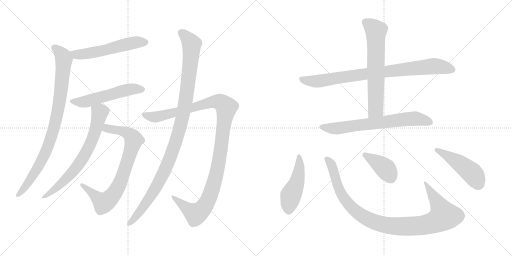
t = 0.00 s
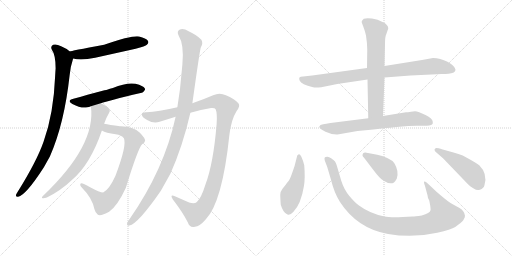
t = 2.39 s
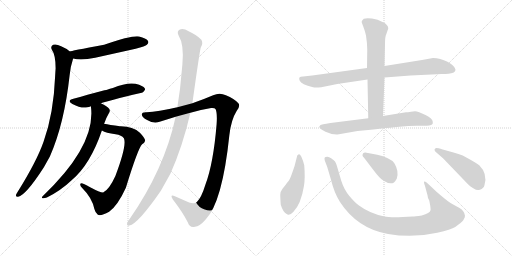
t = 4.78 s
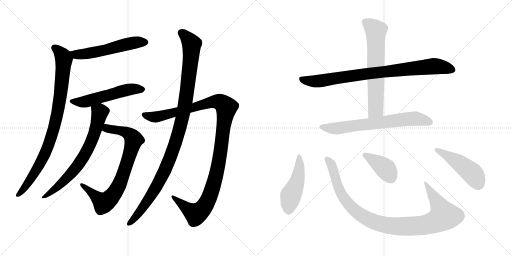
t = 7.16 s
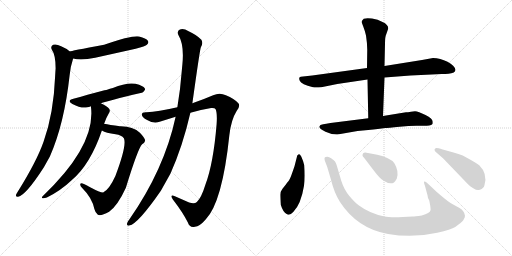
t = 9.55 s
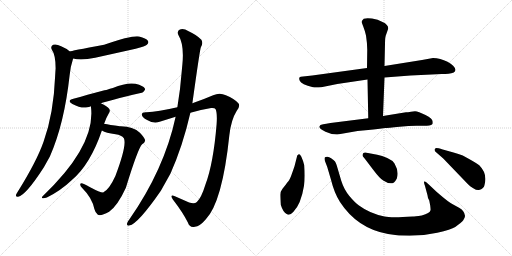
t = 11.94 s

The animated SVG that drew these frames (rendered in a browser with its animation timeline set to each time). Animation: 14 CSS @keyframes rules; one cycle of 11.94 s.

<svg version="1.1" viewBox="0 0 2048 1024" xmlns="http://www.w3.org/2000/svg">
  <g stroke="lightgray" stroke-dasharray="1,1" stroke-width="1" transform="scale(4, 4)">
    <line x1="0" y1="0" x2="256" y2="256"></line>
    <line x1="256" y1="0" x2="0" y2="256"></line>
    <line x1="128" y1="0" x2="128" y2="256"></line>
    <line x1="0" y1="128" x2="256" y2="128"></line>
    <line x1="256" y1="0" x2="512" y2="256"></line>
    <line x1="512" y1="0" x2="256" y2="256"></line>
    <line x1="384" y1="0" x2="384" y2="256"></line>
    <line x1="256" y1="128" x2="512" y2="128"></line>
  </g>
<g transform="scale(1, -1) translate(0, -850)">
   <style type="text/css">
    @keyframes keyframes0 {
      from {
       stroke: black;
       stroke-dashoffset: 560;
       stroke-width: 128;
       }
       65% {
       animation-timing-function: step-end;
       stroke: black;
       stroke-dashoffset: 0;
       stroke-width: 128;
       }
       to {
       stroke: black;
       stroke-width: 1024;
       }
       }
       #make-me-a-hanzi-animation-0 {
         animation: keyframes0 0.705729s both;
         animation-delay: 0.000000s;
         animation-timing-function: linear;
       }
    @keyframes keyframes1 {
      from {
       stroke: black;
       stroke-dashoffset: 900;
       stroke-width: 128;
       }
       75% {
       animation-timing-function: step-end;
       stroke: black;
       stroke-dashoffset: 0;
       stroke-width: 128;
       }
       to {
       stroke: black;
       stroke-width: 1024;
       }
       }
       #make-me-a-hanzi-animation-1 {
         animation: keyframes1 0.982422s both;
         animation-delay: 0.705729s;
         animation-timing-function: linear;
       }
    @keyframes keyframes2 {
      from {
       stroke: black;
       stroke-dashoffset: 543;
       stroke-width: 128;
       }
       64% {
       animation-timing-function: step-end;
       stroke: black;
       stroke-dashoffset: 0;
       stroke-width: 128;
       }
       to {
       stroke: black;
       stroke-width: 1024;
       }
       }
       #make-me-a-hanzi-animation-2 {
         animation: keyframes2 0.691895s both;
         animation-delay: 1.688151s;
         animation-timing-function: linear;
       }
    @keyframes keyframes3 {
      from {
       stroke: black;
       stroke-dashoffset: 709;
       stroke-width: 128;
       }
       70% {
       animation-timing-function: step-end;
       stroke: black;
       stroke-dashoffset: 0;
       stroke-width: 128;
       }
       to {
       stroke: black;
       stroke-width: 1024;
       }
       }
       #make-me-a-hanzi-animation-3 {
         animation: keyframes3 0.826986s both;
         animation-delay: 2.380046s;
         animation-timing-function: linear;
       }
    @keyframes keyframes4 {
      from {
       stroke: black;
       stroke-dashoffset: 792;
       stroke-width: 128;
       }
       72% {
       animation-timing-function: step-end;
       stroke: black;
       stroke-dashoffset: 0;
       stroke-width: 128;
       }
       to {
       stroke: black;
       stroke-width: 1024;
       }
       }
       #make-me-a-hanzi-animation-4 {
         animation: keyframes4 0.894531s both;
         animation-delay: 3.207032s;
         animation-timing-function: linear;
       }
    @keyframes keyframes5 {
      from {
       stroke: black;
       stroke-dashoffset: 1155;
       stroke-width: 128;
       }
       79% {
       animation-timing-function: step-end;
       stroke: black;
       stroke-dashoffset: 0;
       stroke-width: 128;
       }
       to {
       stroke: black;
       stroke-width: 1024;
       }
       }
       #make-me-a-hanzi-animation-5 {
         animation: keyframes5 1.189941s both;
         animation-delay: 4.101563s;
         animation-timing-function: linear;
       }
    @keyframes keyframes6 {
      from {
       stroke: black;
       stroke-dashoffset: 1092;
       stroke-width: 128;
       }
       78% {
       animation-timing-function: step-end;
       stroke: black;
       stroke-dashoffset: 0;
       stroke-width: 128;
       }
       to {
       stroke: black;
       stroke-width: 1024;
       }
       }
       #make-me-a-hanzi-animation-6 {
         animation: keyframes6 1.138672s both;
         animation-delay: 5.291504s;
         animation-timing-function: linear;
       }
    @keyframes keyframes7 {
      from {
       stroke: black;
       stroke-dashoffset: 865;
       stroke-width: 128;
       }
       74% {
       animation-timing-function: step-end;
       stroke: black;
       stroke-dashoffset: 0;
       stroke-width: 128;
       }
       to {
       stroke: black;
       stroke-width: 1024;
       }
       }
       #make-me-a-hanzi-animation-7 {
         animation: keyframes7 0.953939s both;
         animation-delay: 6.430176s;
         animation-timing-function: linear;
       }
    @keyframes keyframes8 {
      from {
       stroke: black;
       stroke-dashoffset: 663;
       stroke-width: 128;
       }
       68% {
       animation-timing-function: step-end;
       stroke: black;
       stroke-dashoffset: 0;
       stroke-width: 128;
       }
       to {
       stroke: black;
       stroke-width: 1024;
       }
       }
       #make-me-a-hanzi-animation-8 {
         animation: keyframes8 0.789551s both;
         animation-delay: 7.384115s;
         animation-timing-function: linear;
       }
    @keyframes keyframes9 {
      from {
       stroke: black;
       stroke-dashoffset: 703;
       stroke-width: 128;
       }
       70% {
       animation-timing-function: step-end;
       stroke: black;
       stroke-dashoffset: 0;
       stroke-width: 128;
       }
       to {
       stroke: black;
       stroke-width: 1024;
       }
       }
       #make-me-a-hanzi-animation-9 {
         animation: keyframes9 0.822103s both;
         animation-delay: 8.173666s;
         animation-timing-function: linear;
       }
    @keyframes keyframes10 {
      from {
       stroke: black;
       stroke-dashoffset: 481;
       stroke-width: 128;
       }
       61% {
       animation-timing-function: step-end;
       stroke: black;
       stroke-dashoffset: 0;
       stroke-width: 128;
       }
       to {
       stroke: black;
       stroke-width: 1024;
       }
       }
       #make-me-a-hanzi-animation-10 {
         animation: keyframes10 0.641439s both;
         animation-delay: 8.995769s;
         animation-timing-function: linear;
       }
    @keyframes keyframes11 {
      from {
       stroke: black;
       stroke-dashoffset: 1029;
       stroke-width: 128;
       }
       77% {
       animation-timing-function: step-end;
       stroke: black;
       stroke-dashoffset: 0;
       stroke-width: 128;
       }
       to {
       stroke: black;
       stroke-width: 1024;
       }
       }
       #make-me-a-hanzi-animation-11 {
         animation: keyframes11 1.087402s both;
         animation-delay: 9.637208s;
         animation-timing-function: linear;
       }
    @keyframes keyframes12 {
      from {
       stroke: black;
       stroke-dashoffset: 401;
       stroke-width: 128;
       }
       57% {
       animation-timing-function: step-end;
       stroke: black;
       stroke-dashoffset: 0;
       stroke-width: 128;
       }
       to {
       stroke: black;
       stroke-width: 1024;
       }
       }
       #make-me-a-hanzi-animation-12 {
         animation: keyframes12 0.576335s both;
         animation-delay: 10.724610s;
         animation-timing-function: linear;
       }
    @keyframes keyframes13 {
      from {
       stroke: black;
       stroke-dashoffset: 475;
       stroke-width: 128;
       }
       61% {
       animation-timing-function: step-end;
       stroke: black;
       stroke-dashoffset: 0;
       stroke-width: 128;
       }
       to {
       stroke: black;
       stroke-width: 1024;
       }
       }
       #make-me-a-hanzi-animation-13 {
         animation: keyframes13 0.636556s both;
         animation-delay: 11.300945s;
         animation-timing-function: linear;
       }
</style>
<path d="M 292.5 616.0 Q 323.5 607.0 380.5 619.0 L 542.5 655.0 Q 582.5 665.0 587.5 671.0 Q 596.5 678.0 591.5 687.0 Q 584.5 697.0 556.5 704.0 Q 531.5 710.0 416.5 671.0 Q 280.5 646.0 279.5 644.0 C 250.5 636.0 263.5 623.0 292.5 616.0 Z" fill="lightgray"></path> 
<path d="M 279.5 644.0 Q 266.5 656.0 244.5 665.0 Q 225.5 675.0 212.5 671.0 Q 200.5 664.0 207.5 651.0 Q 222.5 630.0 222.5 577.0 Q 221.5 564.0 220.5 545.0 Q 214.5 395.0 174.5 284.0 Q 147.5 206.0 71.5 84.0 Q 67.5 78.0 64.5 72.0 Q 61.5 62.0 72.5 63.0 Q 103.5 69.0 175.5 181.0 L 199.5 224.0 Q 257.5 356.0 278.5 549.0 Q 281.5 583.0 292.5 616.0 C 297.5 631.0 297.5 631.0 279.5 644.0 Z" fill="lightgray"></path> 
<path d="M 403.5 437.0 Q 431.5 447.0 562.5 478.0 Q 572.5 478.0 580.5 492.0 Q 580.5 502.0 556.5 511.0 Q 517.5 526.0 451.5 498.0 Q 439.5 495.0 428.5 491.0 Q 422.5 491.0 293.5 455.0 Q 265.5 448.0 289.5 434.0 Q 325.5 415.0 349.5 421.0 Q 355.5 422.0 363.5 425.0 L 403.5 437.0 Z" fill="lightgray"></path> 
<path d="M 416.5 355.0 Q 423.5 377.0 435.5 397.0 Q 442.5 407.0 436.5 415.0 Q 429.5 424.0 403.5 437.0 C 377.5 451.0 360.5 455.0 363.5 425.0 Q 385.5 269.0 171.5 66.0 Q 164.5 59.0 170.5 57.0 Q 177.5 56.0 187.5 60.0 Q 242.5 87.0 286.5 129.0 Q 361.5 192.0 407.5 328.0 L 416.5 355.0 Z" fill="lightgray"></path> 
<path d="M 407.5 328.0 Q 423.5 318.0 462.5 313.0 Q 486.5 310.0 495.5 297.0 Q 508.5 270.0 461.5 146.0 Q 436.5 91.0 412.5 80.0 Q 399.5 80.0 360.5 101.0 Q 327.5 120.0 322.5 116.0 Q 316.5 109.0 331.5 95.0 Q 368.5 58.0 377.5 14.0 Q 381.5 -2.0 391.5 -9.0 Q 403.5 -15.0 436.5 3.0 Q 470.5 27.0 503.5 99.0 Q 551.5 256.0 568.5 273.0 Q 578.5 279.0 580.5 287.0 Q 581.5 296.0 559.5 319.0 Q 531.5 346.0 479.5 345.0 Q 437.5 351.0 416.5 355.0 C 386.5 360.0 380.5 340.0 407.5 328.0 Z" fill="lightgray"></path> 
<path d="M 761.5 399.0 Q 801.5 411.0 844.5 418.0 Q 859.5 419.0 862.5 413.0 Q 869.5 397.0 866.5 354.0 Q 853.5 195.0 821.5 111.0 Q 805.5 59.0 787.5 42.0 Q 777.5 33.0 756.5 40.0 L 699.5 65.0 Q 677.5 74.0 691.5 52.0 Q 731.5 0.0 751.5 -40.0 Q 758.5 -62.0 779.5 -57.0 Q 798.5 -56.0 822.5 -28.0 Q 889.5 41.0 917.5 310.0 Q 924.5 371.0 946.5 406.0 Q 962.5 427.0 953.5 437.0 Q 937.5 455.0 903.5 469.0 Q 878.5 481.0 852.5 469.0 Q 815.5 453.0 769.5 437.0 L 709.5 421.0 Q 631.5 403.0 586.5 401.0 Q 567.5 402.0 567.5 392.0 Q 566.5 382.0 588.5 370.0 Q 615.5 354.0 638.5 363.0 L 702.5 383.0 L 761.5 399.0 Z" fill="lightgray"></path> 
<path d="M 702.5 383.0 Q 657.5 173.0 516.5 -29.0 Q 510.5 -36.0 508.5 -43.0 Q 505.5 -55.0 517.5 -52.0 Q 551.5 -46.0 643.5 87.0 L 681.5 155.0 Q 730.5 264.0 761.5 399.0 L 769.5 437.0 Q 799.5 653.0 803.5 661.0 Q 813.5 677.0 805.5 691.0 Q 787.5 710.0 754.5 725.0 Q 733.5 738.0 719.5 732.0 Q 706.5 725.0 713.5 710.0 Q 737.5 671.0 729.5 592.0 Q 728.5 583.0 727.5 571.0 Q 721.5 492.0 709.5 421.0 L 702.5 383.0 Z" fill="lightgray"></path> 
<path d="M 1468.0 578.5 L 1249.0 548.5 L 1203.0 543.5 Q 1193.0 541.5 1199.0 527.0 Q 1205.0 512.5 1252.0 501.5 Q 1262.0 498.5 1285.0 501.5 L 1349.0 514.5 L 1470.0 532.5 L 1538.0 540.5 L 1642.0 548.5 Q 1684.0 551.5 1726.0 552.5 L 1767.0 554.5 Q 1797.0 554.5 1815.0 560.5 Q 1822.0 564.5 1822.0 571.5 Q 1819.0 587.5 1790.0 603.0 Q 1761.0 618.5 1732.0 618.5 L 1688.0 610.5 L 1538.0 586.5 L 1468.0 578.5 Z" fill="lightgray"></path> 
<path d="M 1538.0 586.5 L 1540.0 675.5 Q 1540.0 704.5 1545.0 713.5 L 1553.0 736.5 Q 1553.0 752.5 1530.0 762.5 Q 1512.0 773.5 1488.0 776.5 Q 1463.0 778.5 1455.0 775.5 L 1448.0 767.5 Q 1446.0 762.5 1447.0 760.5 L 1453.0 744.5 Q 1459.0 729.5 1464.0 708.5 Q 1469.0 675.5 1469.0 652.5 L 1468.0 578.5 L 1470.0 532.5 L 1473.0 377.5 C 1474.0 347.5 1531.0 356.5 1532.0 386.5 L 1538.0 540.5 L 1538.0 586.5 Z" fill="lightgray"></path> 
<path d="M 1473.0 377.5 L 1322.0 358.5 Q 1284.0 352.5 1282.0 350.5 Q 1280.0 348.5 1279.0 346.5 L 1277.0 344.5 Q 1277.0 335.5 1302.0 323.5 Q 1327.0 311.5 1350.0 312.5 L 1430.0 326.5 L 1473.0 330.5 Q 1516.0 334.5 1539.0 338.5 Q 1551.0 338.5 1598.5 343.5 Q 1646.0 348.5 1683.5 347.0 Q 1721.0 345.5 1729.0 353.5 Q 1729.0 354.5 1731.0 356.5 L 1731.0 363.5 Q 1731.0 374.5 1702.0 390.0 Q 1673.0 405.5 1660.0 405.5 L 1644.0 403.5 Q 1630.0 401.5 1624.0 401.5 L 1532.0 386.5 L 1473.0 377.5 Z" fill="lightgray"></path> 
<path d="M 1217.0 189.5 Q 1212.0 209.5 1205.0 224.5 Q 1199.0 234.5 1195.5 233.0 Q 1192.0 231.5 1189.0 228.5 L 1178.0 185.5 Q 1174.0 173.5 1166.5 152.5 Q 1159.0 131.5 1153.5 125.0 Q 1148.0 118.5 1143.5 112.5 Q 1139.0 106.5 1130.0 95.0 Q 1121.0 83.5 1121.0 71.5 Q 1121.0 59.5 1123.0 31.5 Q 1126.0 20.5 1134.0 6.5 Q 1147.0 -9.5 1155.0 -8.5 Q 1163.0 -7.5 1173.0 2.5 Q 1204.0 33.5 1216.0 107.5 Q 1221.0 138.5 1217.0 189.5 Z" fill="lightgray"></path> 
<path d="M 1713.0 114.5 Q 1700.0 126.5 1697.0 124.0 Q 1694.0 121.5 1700.0 106.5 L 1710.0 69.5 L 1712.0 58.5 L 1717.0 48.5 L 1721.0 27.5 Q 1723.0 10.5 1722.0 9.5 Q 1720.0 -2.5 1687.0 -11.5 Q 1659.0 -15.5 1651.0 -15.5 Q 1564.0 -21.5 1538.0 -15.5 Q 1479.0 -3.5 1436.0 28.5 Q 1419.0 40.5 1397.5 66.5 Q 1376.0 92.5 1365.0 127.5 L 1350.0 178.5 Q 1343.0 204.5 1337.0 207.5 L 1334.0 210.5 Q 1333.0 210.5 1324.5 217.0 Q 1316.0 223.5 1308.5 223.0 Q 1301.0 222.5 1299.0 220.5 Q 1297.0 218.5 1299.0 208.5 L 1309.0 182.5 L 1324.0 131.5 Q 1337.0 78.5 1360.0 42.5 Q 1429.0 -63.5 1552.0 -85.5 Q 1652.0 -102.5 1749.0 -80.5 Q 1805.0 -67.5 1821.0 -57.5 Q 1847.0 -38.5 1853.0 -30.5 Q 1861.0 -17.5 1860.0 -12.5 Q 1858.0 6.5 1838.0 18.5 L 1809.0 34.5 Q 1795.0 41.5 1760.0 71.5 L 1746.0 83.5 L 1713.0 114.5 Z" fill="lightgray"></path> 
<path d="M 1492.0 172.5 Q 1519.0 136.5 1533.0 128.5 Q 1560.0 110.5 1576.0 120.5 Q 1582.0 126.5 1587.0 135.5 Q 1597.0 164.5 1578.0 196.5 Q 1570.0 208.5 1549.0 218.0 Q 1528.0 227.5 1509.0 231.5 L 1461.0 240.5 Q 1450.0 240.5 1450.0 228.5 Q 1450.0 226.5 1457.0 218.5 L 1492.0 172.5 Z" fill="lightgray"></path> 
<path d="M 1771.0 252.5 Q 1742.0 260.5 1741.0 256.5 Q 1738.0 253.5 1738.0 250.5 L 1741.0 244.5 L 1773.0 216.5 L 1872.0 113.5 Q 1879.0 106.5 1893.0 97.5 Q 1907.0 88.5 1916.0 90.5 Q 1936.0 96.5 1938.0 110.5 Q 1951.0 155.5 1917.0 189.5 Q 1908.0 196.5 1887.0 208.5 L 1851.0 228.5 Q 1835.0 235.5 1814.0 240.5 L 1771.0 252.5 Z" fill="lightgray"></path> 
      <clipPath id="make-me-a-hanzi-clip-0">
      <path d="M 292.5 616.0 Q 323.5 607.0 380.5 619.0 L 542.5 655.0 Q 582.5 665.0 587.5 671.0 Q 596.5 678.0 591.5 687.0 Q 584.5 697.0 556.5 704.0 Q 531.5 710.0 416.5 671.0 Q 280.5 646.0 279.5 644.0 C 250.5 636.0 263.5 623.0 292.5 616.0 Z" fill="lightgray"></path>
      </clipPath>
      <path clip-path="url(#make-me-a-hanzi-clip-0)" d="M 283.5 637.0 L 311.5 631.0 L 367.5 638.0 L 538.5 680.0 L 581.5 681.0 " fill="none" id="make-me-a-hanzi-animation-0" stroke-dasharray="432 864" stroke-linecap="round"></path>

      <clipPath id="make-me-a-hanzi-clip-1">
      <path d="M 279.5 644.0 Q 266.5 656.0 244.5 665.0 Q 225.5 675.0 212.5 671.0 Q 200.5 664.0 207.5 651.0 Q 222.5 630.0 222.5 577.0 Q 221.5 564.0 220.5 545.0 Q 214.5 395.0 174.5 284.0 Q 147.5 206.0 71.5 84.0 Q 67.5 78.0 64.5 72.0 Q 61.5 62.0 72.5 63.0 Q 103.5 69.0 175.5 181.0 L 199.5 224.0 Q 257.5 356.0 278.5 549.0 Q 281.5 583.0 292.5 616.0 C 297.5 631.0 297.5 631.0 279.5 644.0 Z" fill="lightgray"></path>
      </clipPath>
      <path clip-path="url(#make-me-a-hanzi-clip-1)" d="M 217.5 659.0 L 231.5 650.0 L 255.5 614.0 L 240.5 456.0 L 222.5 362.0 L 177.5 229.0 L 128.5 142.0 L 73.5 72.0 " fill="none" id="make-me-a-hanzi-animation-1" stroke-dasharray="772 1544" stroke-linecap="round"></path>

      <clipPath id="make-me-a-hanzi-clip-2">
      <path d="M 403.5 437.0 Q 431.5 447.0 562.5 478.0 Q 572.5 478.0 580.5 492.0 Q 580.5 502.0 556.5 511.0 Q 517.5 526.0 451.5 498.0 Q 439.5 495.0 428.5 491.0 Q 422.5 491.0 293.5 455.0 Q 265.5 448.0 289.5 434.0 Q 325.5 415.0 349.5 421.0 Q 355.5 422.0 363.5 425.0 L 403.5 437.0 Z" fill="lightgray"></path>
      </clipPath>
      <path clip-path="url(#make-me-a-hanzi-clip-2)" d="M 289.5 445.0 L 350.5 445.0 L 513.5 492.0 L 569.5 492.0 " fill="none" id="make-me-a-hanzi-animation-2" stroke-dasharray="415 830" stroke-linecap="round"></path>

      <clipPath id="make-me-a-hanzi-clip-3">
      <path d="M 416.5 355.0 Q 423.5 377.0 435.5 397.0 Q 442.5 407.0 436.5 415.0 Q 429.5 424.0 403.5 437.0 C 377.5 451.0 360.5 455.0 363.5 425.0 Q 385.5 269.0 171.5 66.0 Q 164.5 59.0 170.5 57.0 Q 177.5 56.0 187.5 60.0 Q 242.5 87.0 286.5 129.0 Q 361.5 192.0 407.5 328.0 L 416.5 355.0 Z" fill="lightgray"></path>
      </clipPath>
      <path clip-path="url(#make-me-a-hanzi-clip-3)" d="M 372.5 420.0 L 399.5 401.0 L 380.5 325.0 L 349.5 249.0 L 286.5 158.0 L 225.5 98.0 L 174.5 61.0 " fill="none" id="make-me-a-hanzi-animation-3" stroke-dasharray="581 1162" stroke-linecap="round"></path>

      <clipPath id="make-me-a-hanzi-clip-4">
      <path d="M 407.5 328.0 Q 423.5 318.0 462.5 313.0 Q 486.5 310.0 495.5 297.0 Q 508.5 270.0 461.5 146.0 Q 436.5 91.0 412.5 80.0 Q 399.5 80.0 360.5 101.0 Q 327.5 120.0 322.5 116.0 Q 316.5 109.0 331.5 95.0 Q 368.5 58.0 377.5 14.0 Q 381.5 -2.0 391.5 -9.0 Q 403.5 -15.0 436.5 3.0 Q 470.5 27.0 503.5 99.0 Q 551.5 256.0 568.5 273.0 Q 578.5 279.0 580.5 287.0 Q 581.5 296.0 559.5 319.0 Q 531.5 346.0 479.5 345.0 Q 437.5 351.0 416.5 355.0 C 386.5 360.0 380.5 340.0 407.5 328.0 Z" fill="lightgray"></path>
      </clipPath>
      <path clip-path="url(#make-me-a-hanzi-clip-4)" d="M 415.5 333.0 L 432.5 336.0 L 501.5 323.0 L 521.5 310.0 L 534.5 290.0 L 481.5 120.0 L 446.5 63.0 L 414.5 38.0 L 325.5 111.0 " fill="none" id="make-me-a-hanzi-animation-4" stroke-dasharray="664 1328" stroke-linecap="round"></path>

      <clipPath id="make-me-a-hanzi-clip-5">
      <path d="M 761.5 399.0 Q 801.5 411.0 844.5 418.0 Q 859.5 419.0 862.5 413.0 Q 869.5 397.0 866.5 354.0 Q 853.5 195.0 821.5 111.0 Q 805.5 59.0 787.5 42.0 Q 777.5 33.0 756.5 40.0 L 699.5 65.0 Q 677.5 74.0 691.5 52.0 Q 731.5 0.0 751.5 -40.0 Q 758.5 -62.0 779.5 -57.0 Q 798.5 -56.0 822.5 -28.0 Q 889.5 41.0 917.5 310.0 Q 924.5 371.0 946.5 406.0 Q 962.5 427.0 953.5 437.0 Q 937.5 455.0 903.5 469.0 Q 878.5 481.0 852.5 469.0 Q 815.5 453.0 769.5 437.0 L 709.5 421.0 Q 631.5 403.0 586.5 401.0 Q 567.5 402.0 567.5 392.0 Q 566.5 382.0 588.5 370.0 Q 615.5 354.0 638.5 363.0 L 702.5 383.0 L 761.5 399.0 Z" fill="lightgray"></path>
      </clipPath>
      <path clip-path="url(#make-me-a-hanzi-clip-5)" d="M 577.5 390.0 L 627.5 382.0 L 855.5 443.0 L 885.5 439.0 L 905.5 420.0 L 874.5 193.0 L 862.5 138.0 L 829.5 43.0 L 807.5 11.0 L 783.5 -6.0 L 746.5 16.0 L 703.5 54.0 " fill="none" id="make-me-a-hanzi-animation-5" stroke-dasharray="1027 2054" stroke-linecap="round"></path>

      <clipPath id="make-me-a-hanzi-clip-6">
      <path d="M 702.5 383.0 Q 657.5 173.0 516.5 -29.0 Q 510.5 -36.0 508.5 -43.0 Q 505.5 -55.0 517.5 -52.0 Q 551.5 -46.0 643.5 87.0 L 681.5 155.0 Q 730.5 264.0 761.5 399.0 L 769.5 437.0 Q 799.5 653.0 803.5 661.0 Q 813.5 677.0 805.5 691.0 Q 787.5 710.0 754.5 725.0 Q 733.5 738.0 719.5 732.0 Q 706.5 725.0 713.5 710.0 Q 737.5 671.0 729.5 592.0 Q 728.5 583.0 727.5 571.0 Q 721.5 492.0 709.5 421.0 L 702.5 383.0 Z" fill="lightgray"></path>
      </clipPath>
      <path clip-path="url(#make-me-a-hanzi-clip-6)" d="M 725.5 719.0 L 750.5 697.0 L 766.5 665.0 L 748.5 482.0 L 718.5 336.0 L 692.5 251.0 L 634.5 119.0 L 569.5 16.0 L 517.5 -43.0 " fill="none" id="make-me-a-hanzi-animation-6" stroke-dasharray="964 1928" stroke-linecap="round"></path>

      <clipPath id="make-me-a-hanzi-clip-7">
      <path d="M 1468.0 578.5 L 1249.0 548.5 L 1203.0 543.5 Q 1193.0 541.5 1199.0 527.0 Q 1205.0 512.5 1252.0 501.5 Q 1262.0 498.5 1285.0 501.5 L 1349.0 514.5 L 1470.0 532.5 L 1538.0 540.5 L 1642.0 548.5 Q 1684.0 551.5 1726.0 552.5 L 1767.0 554.5 Q 1797.0 554.5 1815.0 560.5 Q 1822.0 564.5 1822.0 571.5 Q 1819.0 587.5 1790.0 603.0 Q 1761.0 618.5 1732.0 618.5 L 1688.0 610.5 L 1538.0 586.5 L 1468.0 578.5 Z" fill="lightgray"></path>
      </clipPath>
      <path clip-path="url(#make-me-a-hanzi-clip-7)" d="M 1206.0 534.5 L 1266.0 525.5 L 1463.0 555.5 L 1730.0 585.5 L 1771.0 582.5 L 1809.0 571.5 " fill="none" id="make-me-a-hanzi-animation-7" stroke-dasharray="737 1474" stroke-linecap="round"></path>

      <clipPath id="make-me-a-hanzi-clip-8">
      <path d="M 1538.0 586.5 L 1540.0 675.5 Q 1540.0 704.5 1545.0 713.5 L 1553.0 736.5 Q 1553.0 752.5 1530.0 762.5 Q 1512.0 773.5 1488.0 776.5 Q 1463.0 778.5 1455.0 775.5 L 1448.0 767.5 Q 1446.0 762.5 1447.0 760.5 L 1453.0 744.5 Q 1459.0 729.5 1464.0 708.5 Q 1469.0 675.5 1469.0 652.5 L 1468.0 578.5 L 1470.0 532.5 L 1473.0 377.5 C 1474.0 347.5 1531.0 356.5 1532.0 386.5 L 1538.0 540.5 L 1538.0 586.5 Z" fill="lightgray"></path>
      </clipPath>
      <path clip-path="url(#make-me-a-hanzi-clip-8)" d="M 1461.0 763.5 L 1504.0 727.5 L 1503.0 412.5 L 1479.0 385.5 " fill="none" id="make-me-a-hanzi-animation-8" stroke-dasharray="535 1070" stroke-linecap="round"></path>

      <clipPath id="make-me-a-hanzi-clip-9">
      <path d="M 1473.0 377.5 L 1322.0 358.5 Q 1284.0 352.5 1282.0 350.5 Q 1280.0 348.5 1279.0 346.5 L 1277.0 344.5 Q 1277.0 335.5 1302.0 323.5 Q 1327.0 311.5 1350.0 312.5 L 1430.0 326.5 L 1473.0 330.5 Q 1516.0 334.5 1539.0 338.5 Q 1551.0 338.5 1598.5 343.5 Q 1646.0 348.5 1683.5 347.0 Q 1721.0 345.5 1729.0 353.5 Q 1729.0 354.5 1731.0 356.5 L 1731.0 363.5 Q 1731.0 374.5 1702.0 390.0 Q 1673.0 405.5 1660.0 405.5 L 1644.0 403.5 Q 1630.0 401.5 1624.0 401.5 L 1532.0 386.5 L 1473.0 377.5 Z" fill="lightgray"></path>
      </clipPath>
      <path clip-path="url(#make-me-a-hanzi-clip-9)" d="M 1281.0 342.5 L 1345.0 336.5 L 1660.0 376.5 L 1723.0 360.5 " fill="none" id="make-me-a-hanzi-animation-9" stroke-dasharray="575 1150" stroke-linecap="round"></path>

      <clipPath id="make-me-a-hanzi-clip-10">
      <path d="M 1217.0 189.5 Q 1212.0 209.5 1205.0 224.5 Q 1199.0 234.5 1195.5 233.0 Q 1192.0 231.5 1189.0 228.5 L 1178.0 185.5 Q 1174.0 173.5 1166.5 152.5 Q 1159.0 131.5 1153.5 125.0 Q 1148.0 118.5 1143.5 112.5 Q 1139.0 106.5 1130.0 95.0 Q 1121.0 83.5 1121.0 71.5 Q 1121.0 59.5 1123.0 31.5 Q 1126.0 20.5 1134.0 6.5 Q 1147.0 -9.5 1155.0 -8.5 Q 1163.0 -7.5 1173.0 2.5 Q 1204.0 33.5 1216.0 107.5 Q 1221.0 138.5 1217.0 189.5 Z" fill="lightgray"></path>
      </clipPath>
      <path clip-path="url(#make-me-a-hanzi-clip-10)" d="M 1197.0 224.5 L 1198.0 180.5 L 1191.0 137.5 L 1163.0 65.5 L 1155.0 5.5 " fill="none" id="make-me-a-hanzi-animation-10" stroke-dasharray="353 706" stroke-linecap="round"></path>

      <clipPath id="make-me-a-hanzi-clip-11">
      <path d="M 1713.0 114.5 Q 1700.0 126.5 1697.0 124.0 Q 1694.0 121.5 1700.0 106.5 L 1710.0 69.5 L 1712.0 58.5 L 1717.0 48.5 L 1721.0 27.5 Q 1723.0 10.5 1722.0 9.5 Q 1720.0 -2.5 1687.0 -11.5 Q 1659.0 -15.5 1651.0 -15.5 Q 1564.0 -21.5 1538.0 -15.5 Q 1479.0 -3.5 1436.0 28.5 Q 1419.0 40.5 1397.5 66.5 Q 1376.0 92.5 1365.0 127.5 L 1350.0 178.5 Q 1343.0 204.5 1337.0 207.5 L 1334.0 210.5 Q 1333.0 210.5 1324.5 217.0 Q 1316.0 223.5 1308.5 223.0 Q 1301.0 222.5 1299.0 220.5 Q 1297.0 218.5 1299.0 208.5 L 1309.0 182.5 L 1324.0 131.5 Q 1337.0 78.5 1360.0 42.5 Q 1429.0 -63.5 1552.0 -85.5 Q 1652.0 -102.5 1749.0 -80.5 Q 1805.0 -67.5 1821.0 -57.5 Q 1847.0 -38.5 1853.0 -30.5 Q 1861.0 -17.5 1860.0 -12.5 Q 1858.0 6.5 1838.0 18.5 L 1809.0 34.5 Q 1795.0 41.5 1760.0 71.5 L 1746.0 83.5 L 1713.0 114.5 Z" fill="lightgray"></path>
      </clipPath>
      <path clip-path="url(#make-me-a-hanzi-clip-11)" d="M 1306.0 214.5 L 1325.0 192.5 L 1363.0 78.5 L 1392.0 35.5 L 1458.0 -18.5 L 1536.0 -48.5 L 1608.0 -55.5 L 1692.0 -50.5 L 1749.0 -33.5 L 1775.0 -12.5 L 1749.0 42.5 L 1699.0 120.5 " fill="none" id="make-me-a-hanzi-animation-11" stroke-dasharray="901 1802" stroke-linecap="round"></path>

      <clipPath id="make-me-a-hanzi-clip-12">
      <path d="M 1492.0 172.5 Q 1519.0 136.5 1533.0 128.5 Q 1560.0 110.5 1576.0 120.5 Q 1582.0 126.5 1587.0 135.5 Q 1597.0 164.5 1578.0 196.5 Q 1570.0 208.5 1549.0 218.0 Q 1528.0 227.5 1509.0 231.5 L 1461.0 240.5 Q 1450.0 240.5 1450.0 228.5 Q 1450.0 226.5 1457.0 218.5 L 1492.0 172.5 Z" fill="lightgray"></path>
      </clipPath>
      <path clip-path="url(#make-me-a-hanzi-clip-12)" d="M 1460.0 230.5 L 1542.0 175.5 L 1565.0 135.5 " fill="none" id="make-me-a-hanzi-animation-12" stroke-dasharray="273 546" stroke-linecap="round"></path>

      <clipPath id="make-me-a-hanzi-clip-13">
      <path d="M 1771.0 252.5 Q 1742.0 260.5 1741.0 256.5 Q 1738.0 253.5 1738.0 250.5 L 1741.0 244.5 L 1773.0 216.5 L 1872.0 113.5 Q 1879.0 106.5 1893.0 97.5 Q 1907.0 88.5 1916.0 90.5 Q 1936.0 96.5 1938.0 110.5 Q 1951.0 155.5 1917.0 189.5 Q 1908.0 196.5 1887.0 208.5 L 1851.0 228.5 Q 1835.0 235.5 1814.0 240.5 L 1771.0 252.5 Z" fill="lightgray"></path>
      </clipPath>
      <path clip-path="url(#make-me-a-hanzi-clip-13)" d="M 1746.0 250.5 L 1852.0 187.5 L 1890.0 156.5 L 1913.0 115.5 " fill="none" id="make-me-a-hanzi-animation-13" stroke-dasharray="347 694" stroke-linecap="round"></path>

</g>
</svg>
